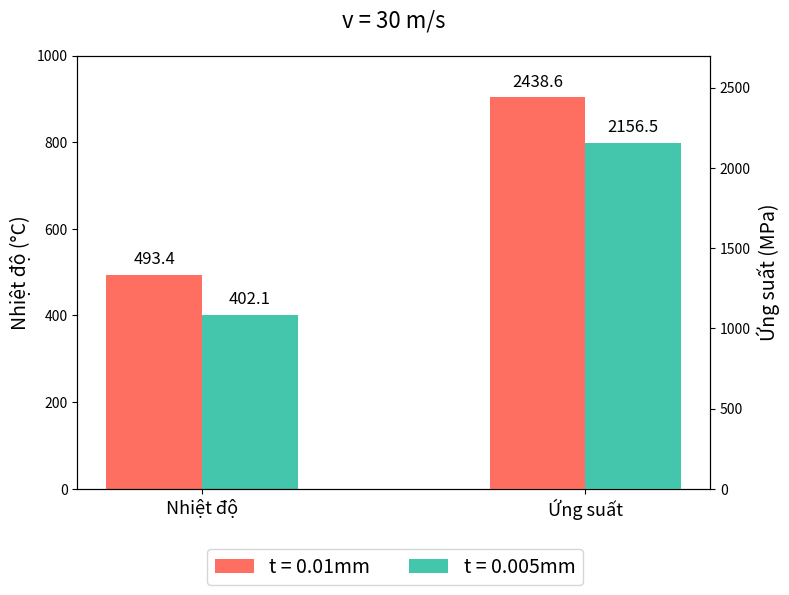

The matplotlib source for this figure:
import matplotlib.pyplot as plt
import numpy as np

labels = ['Nhiệt độ', 'Ứng suất']
t_01 = [493.4, 2438.6]    # t=0.01mm
t_005 = [402.1, 2156.5]   # t=0.005mm

x = np.arange(len(labels))
width = 0.25

fig, ax_1 = plt.subplots(figsize=(8, 6))
ax_2 = ax_1.twinx()  # Tạo trục y thứ hai

bars1 = ax_1.bar(x[0] - width/2, t_01[0], width, color='#ff6f61', label='Nhiệt độ t=0.01mm')
bars2 = ax_1.bar(x[0] + width/2, t_005[0], width, color='#43c6ac', label='Nhiệt độ t=0.005mm')
bars3 = ax_2.bar(x[1] - width/2, t_01[1], width, color='#ff6f61', label='Ứng suất t=0.01mm')
bars4 = ax_2.bar(x[1] + width/2, t_005[1], width, color='#43c6ac', label='Ứng suất t=0.005mm')

ax_1.set_xticks(x)
ax_1.set_xticklabels(labels, fontsize=13)
ax_1.set_ylabel('Nhiệt độ (°C)', fontsize=14)
ax_2.set_ylabel('Ứng suất (MPa)', fontsize=14)
ax_1.set_ylim(0, 1000)
ax_2.set_ylim(0, 2700)

# Hiển thị giá trị trên đầu cột
for bar in [bars1, bars2]:
    for b in bar:
        height = b.get_height()
        ax_1.annotate(f'{height:.1f}',
                    xy=(b.get_x() + b.get_width() / 2, height),
                    xytext=(0, 5), textcoords="offset points",
                    ha='center', va='bottom', fontsize=12)
        
for bar in [bars3, bars4]:
    for b in bar:
        height = b.get_height()
        ax_2.annotate(f'{height:.1f}',
                    xy=(b.get_x() + b.get_width() / 2, height),
                    xytext=(0, 5), textcoords="offset points",
                    ha='center', va='bottom', fontsize=12)
        

# Chú thích
fig.legend(['t = 0.01mm', 't = 0.005mm'], loc='lower center', ncol=2, fontsize=14)

plt.title('v = 30 m/s', fontsize=16, loc='center', pad=20)
plt.tight_layout()
plt.tight_layout(rect=[0, 0.1, 1, 1])
plt.show()
